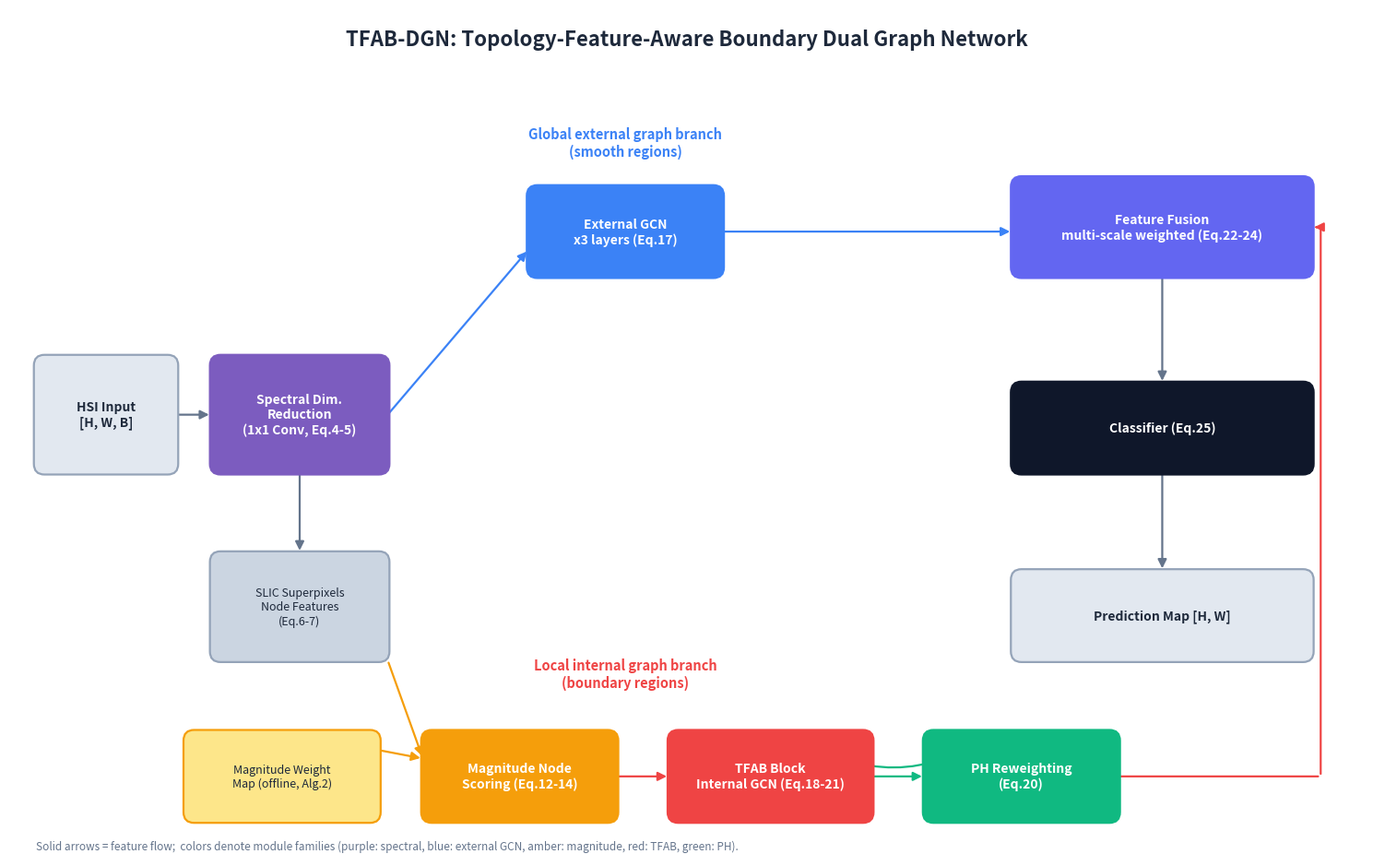

The script that saved this image: (Note: this script raises an exception after producing the figure.)
"""Generate the TFAB-DGN architecture diagram (docs/architecture.png).

Dual-branch layout mirroring the paper:
  external graph branch (smooth regions)  ||  internal graph branch (TFAB block)
"""
import matplotlib
matplotlib.use("Agg")
import matplotlib.pyplot as plt
from matplotlib.patches import FancyBboxPatch, FancyArrowPatch

C_SPEC = "#7c5cbf"
C_EXT  = "#3b82f6"
C_MAG  = "#f59e0b"
C_TFAB = "#ef4444"
C_PH   = "#10b981"
C_FUSE = "#6366f1"
C_DARK = "#0f172a"
TXT    = "#1e293b"
ARROW  = "#64748b"

fig, ax = plt.subplots(figsize=(15, 9.5))
ax.set_xlim(0, 15.4)
ax.set_ylim(0, 9.5)
ax.axis("off")


def box(x, y, w, h, text, fc, ec=None, fs=10, tc=TXT, bold=False):
    ec = ec or fc
    ax.add_patch(FancyBboxPatch((x, y), w, h,
                 boxstyle="round,pad=0.02,rounding_size=0.12",
                 linewidth=1.6, edgecolor=ec, facecolor=fc, zorder=2))
    ax.text(x + w / 2, y + h / 2, text, ha="center", va="center",
            fontsize=fs, color=tc, zorder=3,
            fontweight="bold" if bold else "normal")


def arrow(x1, y1, x2, y2, color=ARROW, lw=1.6, ls="-", rad=0.0):
    ax.add_patch(FancyArrowPatch((x1, y1), (x2, y2), arrowstyle="-|>",
                 mutation_scale=14, linewidth=lw, color=color,
                 linestyle=ls, zorder=1,
                 connectionstyle=f"arc3,rad={rad}"))


def line(x1, y1, x2, y2, color=ARROW, lw=1.6):
    ax.add_patch(FancyArrowPatch((x1, y1), (x2, y2), arrowstyle="-",
                 linewidth=lw, color=color, zorder=1))


def label(x, y, text, color, fs=11):
    ax.text(x, y, text, ha="center", va="center", fontsize=fs,
            color=color, fontweight="bold", style="italic")


# ---------------- title ----------------
ax.text(7.7, 9.15, "TFAB-DGN: Topology-Feature-Aware Boundary Dual Graph Network",
        ha="center", va="center", fontsize=16, fontweight="bold", color=TXT)

# ---------------- input & backbone ----------------
box(0.3, 4.3, 1.6, 1.3, "HSI Input\n[H, W, B]", "#e2e8f0", ec="#94a3b8", bold=True)
box(2.3, 4.3, 2.0, 1.3, "Spectral Dim.\nReduction\n(1x1 Conv, Eq.4-5)", C_SPEC, tc="white", bold=True)
box(2.3, 2.2, 2.0, 1.2, "SLIC Superpixels\nNode Features\n(Eq.6-7)", "#cbd5e1", ec="#94a3b8", fs=9)
arrow(1.9, 4.95, 2.3, 4.95)
arrow(3.3, 4.3, 3.3, 3.4)

# ---------------- external branch (top) ----------------
label(7.0, 8.0, "Global external graph branch\n(smooth regions)", C_EXT, fs=10.5)
box(5.9, 6.5, 2.2, 1.0, "External GCN\nx3 layers (Eq.17)", C_EXT, tc="white", bold=True)
arrow(4.3, 4.95, 5.9, 6.8, color=C_EXT)

# ---------------- internal branch (bottom) ----------------
label(7.0, 2.05, "Local internal graph branch\n(boundary regions)", C_TFAB, fs=10.5)

box(4.7, 0.4, 2.2, 1.0, "Magnitude Node\nScoring (Eq.12-14)", C_MAG, tc="white", bold=True)
box(7.5, 0.4, 2.3, 1.0, "TFAB Block\nInternal GCN (Eq.18-21)", C_TFAB, tc="white", bold=True)
box(10.4, 0.4, 2.2, 1.0, "PH Reweighting\n(Eq.20)", C_PH, tc="white", bold=True)

arrow(4.3, 2.2, 4.7, 1.1, color=C_MAG)             # node features -> scoring
arrow(6.9, 0.9, 7.5, 0.9, color=C_TFAB)            # scoring -> TFAB
arrow(9.8, 0.9, 10.4, 0.9, color=C_PH)             # TFAB -> PH
arrow(11.2, 1.4, 8.9, 1.4, color=C_PH, rad=-0.35)  # PH -> TFAB (reweighted adj, arc above)

# magnitude weight map (offline prior)
box(2.0, 0.4, 2.2, 1.0, "Magnitude Weight\nMap (offline, Alg.2)", "#fde68a", ec=C_MAG, fs=9)
arrow(3.1, 1.4, 4.7, 1.1, color=C_MAG)

# ---------------- output chain (right column, vertical) ----------------
box(11.4, 6.5, 3.4, 1.1, "Feature Fusion\nmulti-scale weighted (Eq.22-24)", C_FUSE, tc="white", bold=True)
box(11.4, 4.3, 3.4, 1.0, "Classifier (Eq.25)", C_DARK, ec=C_DARK, tc="white", bold=True)
box(11.4, 2.2, 3.4, 1.0, "Prediction Map [H, W]", "#e2e8f0", ec="#94a3b8", bold=True)

arrow(8.1, 7.0, 11.4, 7.0, color=C_EXT)            # external -> fusion
arrow(13.1, 6.5, 13.1, 5.3)                        # fusion -> classifier
arrow(13.1, 4.3, 13.1, 3.2)                        # classifier -> prediction map

# internal branch output -> fusion (elbow along the right edge)
line(12.6, 0.9, 14.9, 0.9, color=C_TFAB)
line(14.9, 0.9, 14.9, 7.05, color=C_TFAB)
arrow(14.9, 7.05, 14.8, 7.05, color=C_TFAB)

# ---------------- legend note ----------------
ax.text(0.3, 0.08, "Solid arrows = feature flow;  colors denote module families "
        "(purple: spectral, blue: external GCN, amber: magnitude, red: TFAB, green: PH).",
        fontsize=8.5, color="#64748b")

plt.tight_layout()
plt.savefig("docs/architecture.png", dpi=200, bbox_inches="tight", facecolor="white")
print("saved docs/architecture.png")
